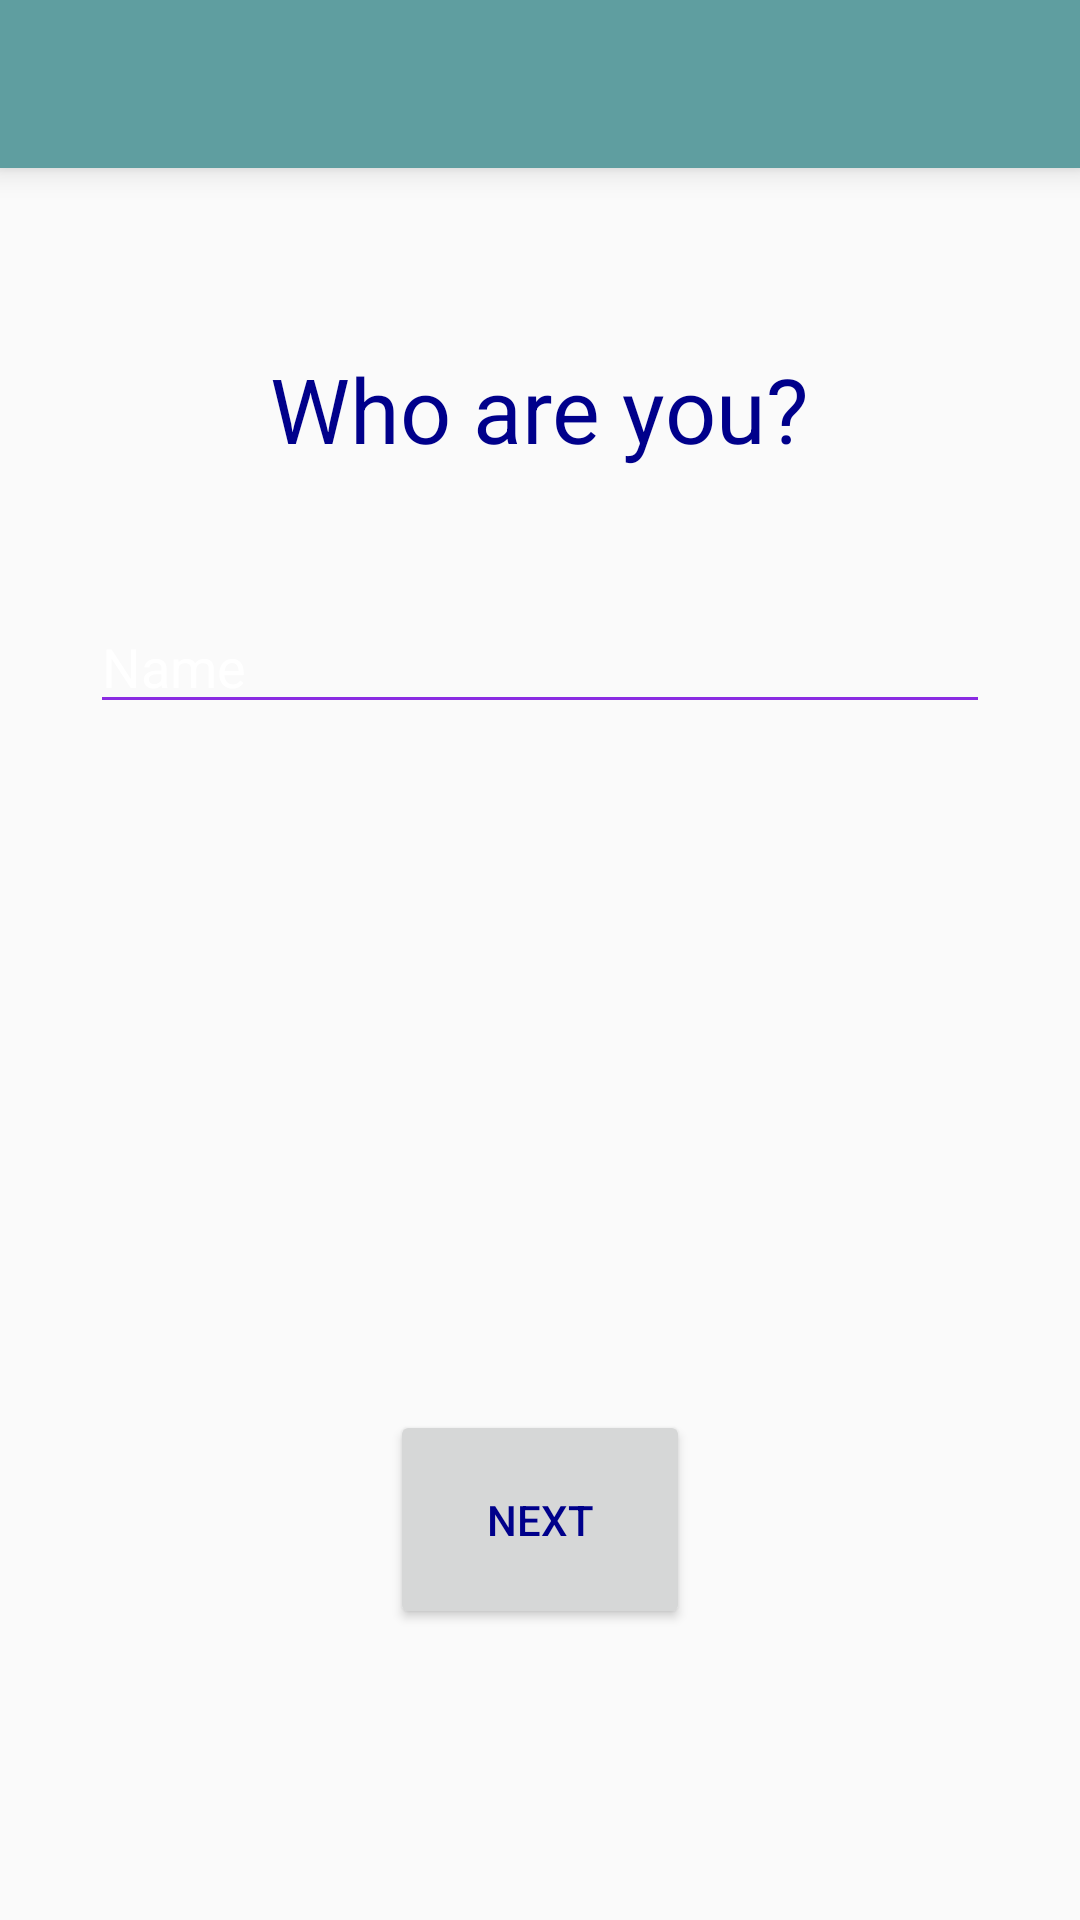

This screen was rendered from an Android layout file. Write that file and the resources it references.
<!-- AndroidManifest.xml: application theme AppTheme -->
<!-- res/layout/name_screen.xml -->
<RelativeLayout xmlns:android="http://schemas.android.com/apk/res/android"
    xmlns:tools="http://schemas.android.com/tools"
    xmlns:app="http://schemas.android.com/apk/res-auto"
    android:layout_width="fill_parent"
    android:layout_height="fill_parent"
    tools:context=".nameScreen">
    
    
    
    

    <LinearLayout
        android:orientation="vertical"
        android:layout_width="fill_parent"
        android:layout_height="fill_parent"
        android:weightSum="1"
        android:id="@+id/linearLayout"
        android:layout_alignParentStart="true"
        android:layout_alignParentBottom="true">

        <android.support.v7.widget.Toolbar
            android:id="@+id/toolbar"
            android:layout_height="wrap_content"
            android:layout_width="match_parent"
            android:elevation="6dp"
            app:theme="@style/ThemeOverlay.AppCompat.ActionBar"
            android:background="@color/CadetBlue"/>

        <TextView
        android:layout_width="180dp"
        android:layout_height="wrap_content"
        android:textSize="30dp"
        android:text="Who are you?"
        android:id="@+id/title"
        android:layout_gravity="center_horizontal"
        android:layout_marginTop="60dp"
        android:layout_weight="0.07" />


</LinearLayout>


    <EditText
        android:layout_width="300dp"
        android:layout_height="wrap_content"
        android:inputType="textPersonName"
        android:text="Name"
        android:ems="10"
        android:id="@+id/editText"
        android:layout_gravity="center_horizontal"
        android:layout_centerHorizontal="true"
        android:layout_marginTop="200dp"/>

    <Button
        android:id="@+id/Button04"
        android:text="Next"
        android:layout_width="100dp"
        android:layout_height="73dp"
        android:layout_gravity="center"
        android:layout_marginTop="470dp"
        android:layout_centerHorizontal="true"
        >
    </Button>
</RelativeLayout>
<!-- resources referenced by this layout -->
<resources>
  <color name="CadetBlue">#5F9EA0</color>
  <style name="AppTheme" parent="hackru" />
  <style name="hackru" parent="Theme.AppCompat.Light.NoActionBar">
      </style>
</resources>
